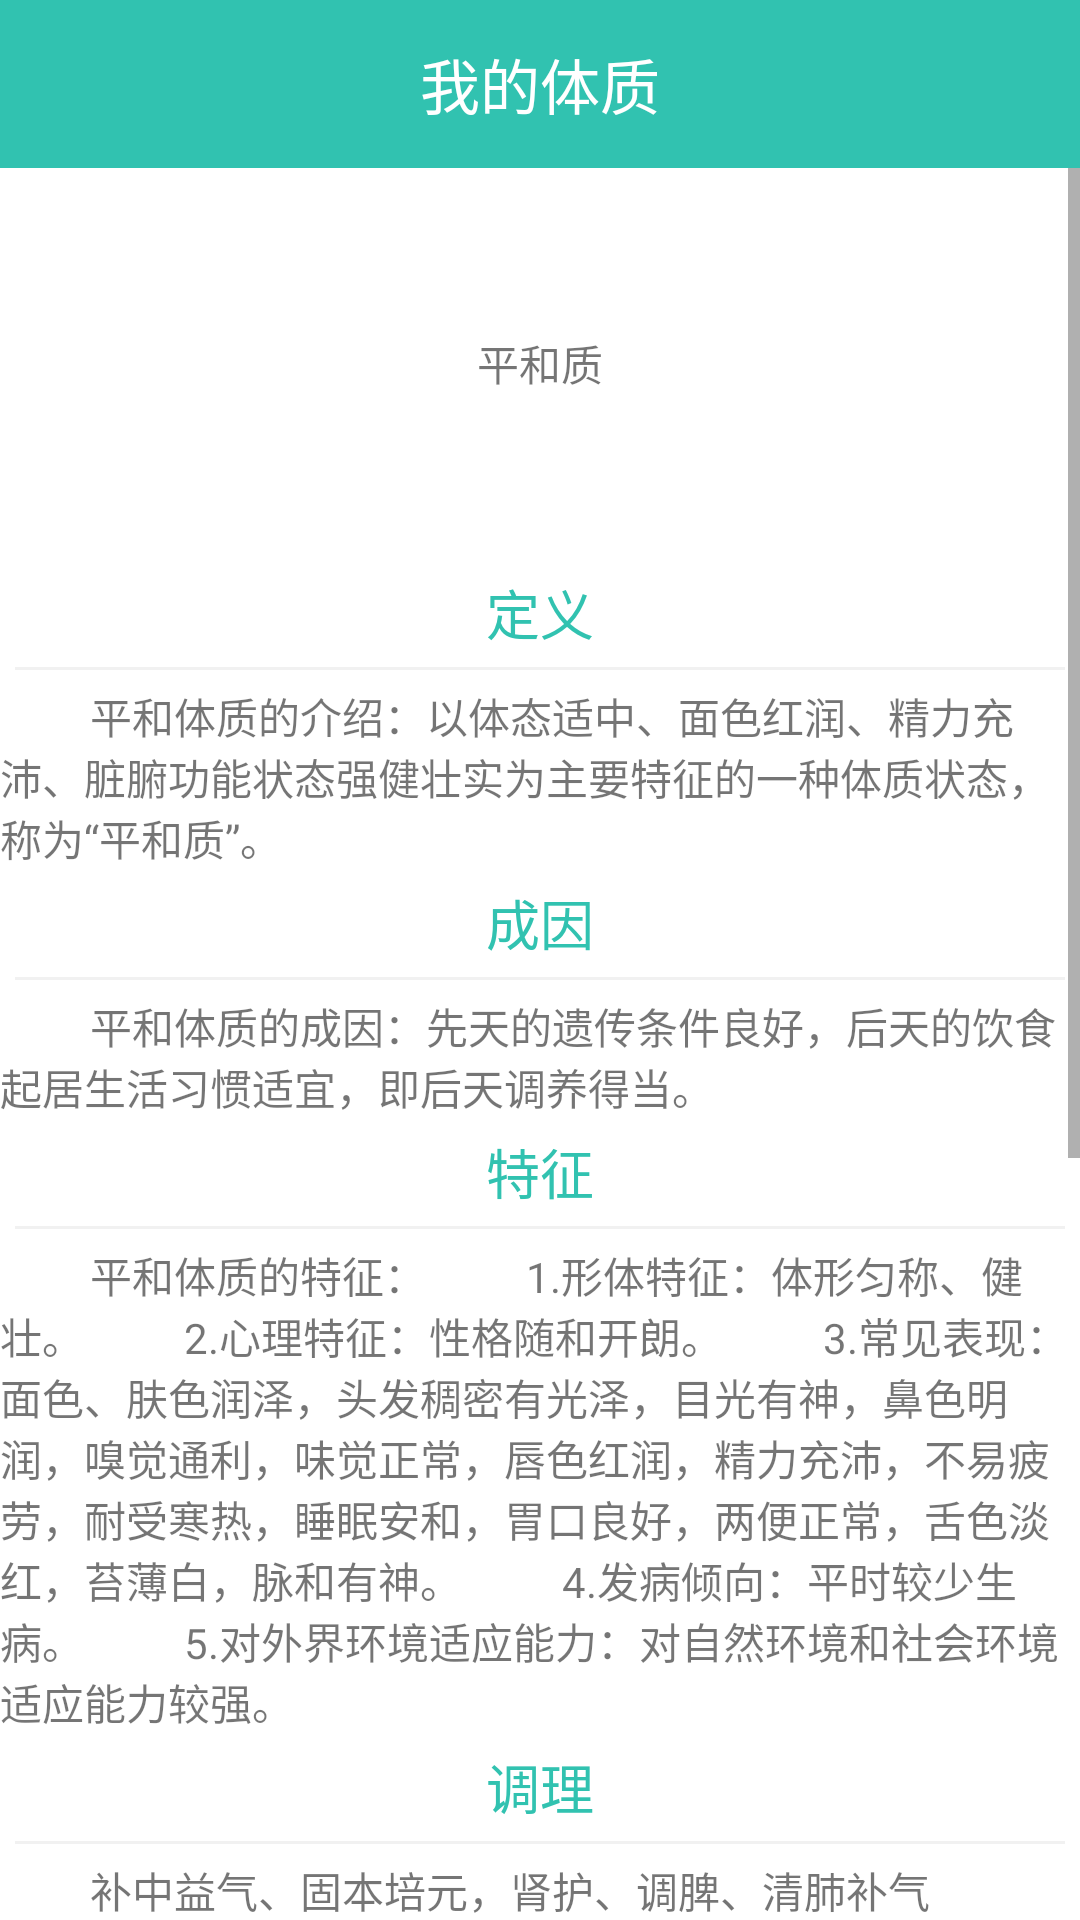

Layout XML and referenced resources for this Android screen:
<!-- AndroidManifest.xml: activity theme ShowIngredientsActivityTheme -->
<!-- res/layout/activity_physique.xml -->
<?xml version="1.0" encoding="utf-8"?>
<LinearLayout
    xmlns:android="http://schemas.android.com/apk/res/android"
    xmlns:app="http://schemas.android.com/apk/res-auto"
    android:orientation="vertical"
    android:layout_width="match_parent"
    android:layout_height="match_parent"
    android:background="@color/colorBackGround">

    <android.support.v7.widget.Toolbar
        android:id="@+id/toolbar_physique"
        android:layout_width="match_parent"
        android:layout_height="wrap_content"
        android:minHeight="?attr/actionBarSize"
        android:background="@color/colorPrimaryDark"
        app:navigationIcon="@drawable/back">

        <TextView
            android:id="@+id/toolbar_physique_title"
            android:layout_width="wrap_content"
            android:layout_height="wrap_content"
            android:layout_gravity="center"
            android:singleLine="true"
            android:textColor="@color/white"
            android:text="@string/myphysique"
            android:textSize="20sp" />

    </android.support.v7.widget.Toolbar>
    <ScrollView
        android:orientation="vertical"
        android:layout_width="match_parent"
        android:layout_height="match_parent">

        <LinearLayout
            android:orientation="vertical"
            android:layout_width="match_parent"
            android:layout_height="wrap_content">



        <LinearLayout
            android:layout_width="190dp"
            android:layout_height="130dp"
            android:gravity="center"
            android:layout_gravity="center"
            android:background="@mipmap/shuimo">

            <TextView
                android:id="@+id/physique_name_text_view"
                android:layout_width="wrap_content"
                android:layout_height="wrap_content"
                android:text="平和质"/>

        </LinearLayout>

        <TextView
        android:layout_width="wrap_content"
        android:layout_height="wrap_content"
        android:layout_marginTop="5dp"
        android:layout_gravity="center_horizontal"
        android:text="定义"
        android:textColor="@color/colorPrimaryDark"
        android:textSize="18dp"/>

        <View
            android:layout_width="350dp"
            android:layout_height="1dp"
            android:layout_gravity="center_horizontal"
            android:layout_marginTop="5dp"
            android:layout_marginBottom="5dp"
            android:background="@color/bg_color"/>

        <TextView
            android:layout_width="match_parent"
            android:layout_height="wrap_content"
            android:text="         平和体质的介绍：以体态适中、面色红润、精力充沛、脏腑功能状态强健壮实为主要特征的一种体质状态，称为“平和质”。"
            />

        <TextView
            android:layout_width="wrap_content"
            android:layout_height="wrap_content"
            android:layout_marginTop="5dp"
            android:layout_gravity="center_horizontal"
            android:text="成因"
            android:textColor="@color/colorPrimaryDark"
            android:textSize="18dp"/>

        <View
            android:layout_width="350dp"
            android:layout_height="1dp"
            android:layout_gravity="center_horizontal"
            android:layout_marginTop="5dp"
            android:layout_marginBottom="5dp"
            android:background="@color/bg_color"/>

        <TextView
            android:layout_width="match_parent"
            android:layout_height="wrap_content"
            android:text="         平和体质的成因：先天的遗传条件良好，后天的饮食起居生活习惯适宜，即后天调养得当。"
            />

        <TextView
            android:layout_width="wrap_content"
            android:layout_height="wrap_content"
            android:layout_marginTop="5dp"
            android:layout_gravity="center_horizontal"
            android:text="特征"
            android:textColor="@color/colorPrimaryDark"
            android:textSize="18dp"/>

        <View
            android:layout_width="350dp"
            android:layout_height="1dp"
            android:layout_gravity="center_horizontal"
            android:layout_marginTop="5dp"
            android:layout_marginBottom="5dp"
            android:background="@color/bg_color"/>

        <TextView
            android:layout_width="match_parent"
            android:layout_height="wrap_content"
            android:text="         平和体质的特征：
         1.形体特征：体形匀称、健壮。
         2.心理特征：性格随和开朗。
         3.常见表现：面色、肤色润泽，头发稠密有光泽，目光有神，鼻色明润，嗅觉通利，味觉正常，唇色红润，精力充沛，不易疲劳，耐受寒热，睡眠安和，胃口良好，两便正常，舌色淡红，苔薄白，脉和有神。
         4.发病倾向：平时较少生病。
         5.对外界环境适应能力：对自然环境和社会环境适应能力较强。"/>

        <TextView
            android:layout_width="wrap_content"
            android:layout_height="wrap_content"
            android:layout_marginTop="5dp"
            android:layout_gravity="center_horizontal"
            android:text="调理"
            android:textColor="@color/colorPrimaryDark"
            android:textSize="18dp"/>

        <View
            android:layout_width="350dp"
            android:layout_height="1dp"
            android:layout_gravity="center_horizontal"
            android:layout_marginTop="5dp"
            android:layout_marginBottom="5dp"
            android:background="@color/bg_color"/>

        <TextView
            android:layout_width="match_parent"
            android:layout_height="wrap_content"
            android:text="         补中益气、固本培元，肾护、调脾、清肺补气"/>


        <TextView
            android:layout_width="wrap_content"
            android:layout_height="wrap_content"
            android:layout_marginTop="5dp"
            android:layout_gravity="center_horizontal"
            android:text="保健方法"
            android:textColor="@color/colorPrimaryDark"
            android:textSize="18dp"/>

        <View
            android:layout_width="350dp"
            android:layout_height="1dp"
            android:layout_gravity="center_horizontal"
            android:layout_marginTop="5dp"
            android:layout_marginBottom="5dp"
            android:background="@color/bg_color"/>

        <TextView
            android:layout_width="match_parent"
            android:layout_height="wrap_content"
            android:text="         对于平和质的人，养生保健宜饮食调理而不宜药补，因为平和之人阴阳平和，不需要药物纠正阴阳之偏正胜衰，如果用药物补益反而容易破坏阴阳平衡。对于饮食调理，首先要“谨和五味”。饮食应清淡，不宜有偏嗜。因五味偏嗜，会破坏身体的平衡状态。如过酸伤脾，过咸伤心，过甜伤肾，过辛伤肝，过苦伤肺。
其次，在维持自身阴阳平衡的同时，平和质的人还应该注意自然界的四时阴阳变化，顺应此变化，以保持自身与自然界的整体阴阳平衡。再则，平和质的人还可酌量选食具有缓补阴阳作用的食物，以增强体质。
这类食物有：韭菜、甘薯、南瓜、银杏、核桃、龙眼、莲子、鸡、牛、羊等。平和质的人春季阳气初生，宜食辛甘之品以发散，而不宜食酸收之味。宜食韭菜、香菜、豆豉、萝卜、枣、猪肉等。夏季心火当令，宜多食辛味助肺以制心，且饮食宜清淡而不宜食肥甘厚味。宜食菠菜、黄瓜、丝瓜、冬瓜、桃、李、绿豆、鸡肉、鸭肉等；秋季干燥易伤津液，宜食性润之品以生津液，而不宜食辛散之品。宜食银耳、杏、梨、白扁豆、蚕豆、鸭肉、猪肉等；冬季阳气衰微，故宜食温补之品以保护阳气，而不宜寒凉之品。宜食大白菜、板栗、枣、黑豆、刀豆、羊肉、狗肉等。"/>

        </LinearLayout>
    </ScrollView>

</LinearLayout>
<!-- resources referenced by this layout -->
<resources>
  <color name="bg_color">#f1f1f1</color>
  <color name="colorBackGround">#fff</color>
  <color name="colorPrimaryDark">#31c2b0</color>
  <color name="white">#ffffff</color>
  <string name="myphysique">我的体质</string>
  <style name="ShowIngredientsActivityTheme" parent="Theme.AppCompat.Light.NoActionBar">
          
          <item name="colorPrimary">@color/colorPrimary</item>
          <item name="colorPrimaryDark">@color/colorPrimaryDark</item>
          <item name="colorAccent">@color/colorAccent</item>
      </style>
  <color name="colorPrimary">#31c2b0</color>
  <color name="colorAccent">#FF4081</color>
</resources>
